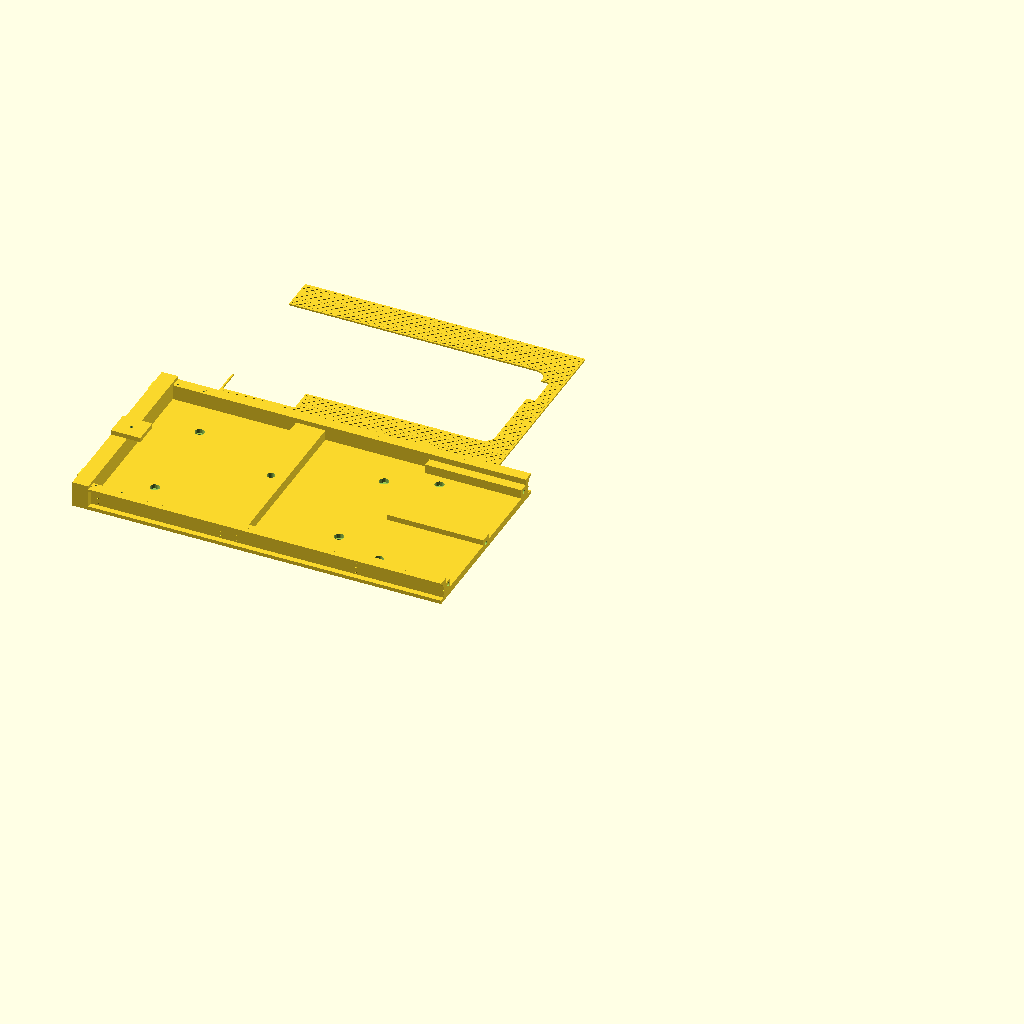
Cell 1: rendered with the file's own defaults.
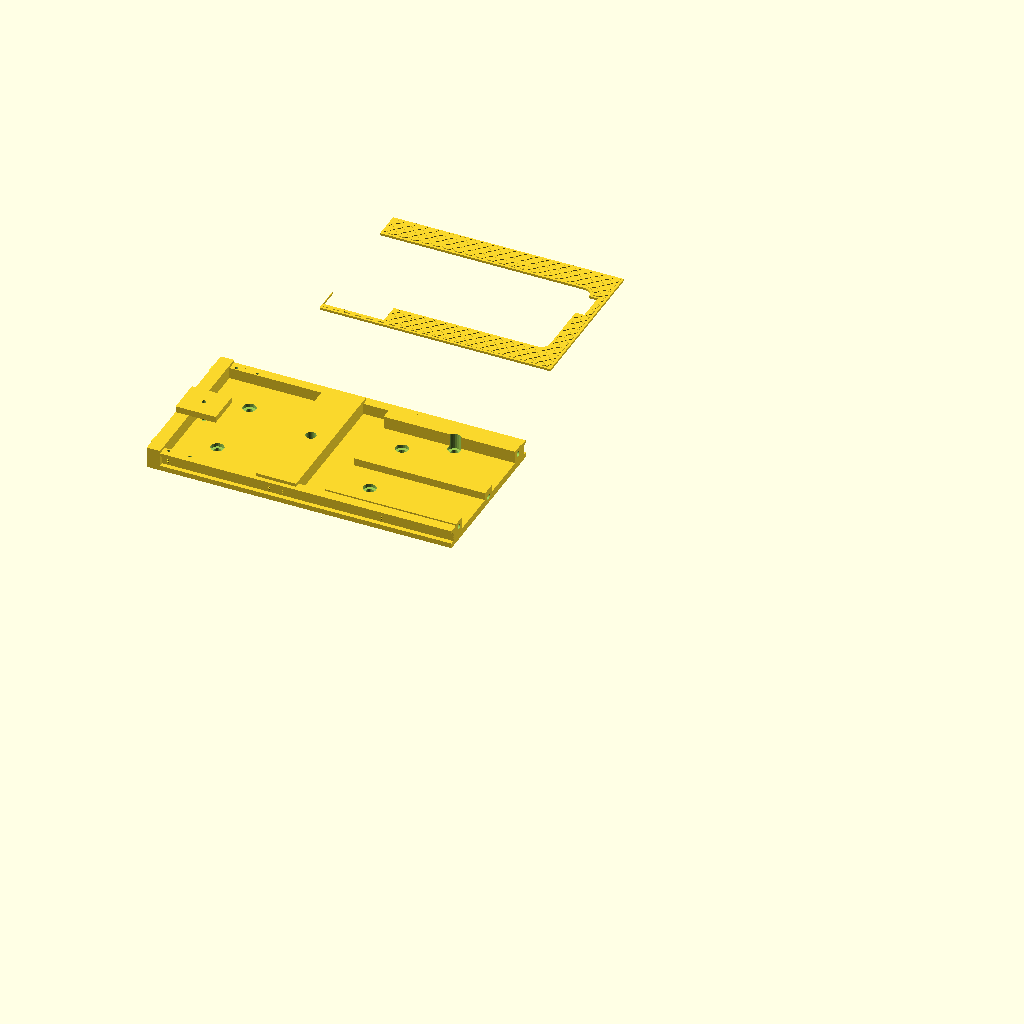
Cell 2: SCALE_SEL = "O" (everything else at default).
All cells are drawn from the same view direction (rotation 55°, 0°, 25°, orthographic, colour scheme Cornfield), but the view is re-fitted for each cell, so position and scale can differ between cells as well as the parameter.
OpenSCAD source file Locomotives/ES-2 switcher/scad/parts/ES2_01_frame_A.scad:
// Milwaukee Road ES-2 switcher, G scale - print 1 of 8: frame_A
// Render (F6), export STL, print. Settings: ../library/es2_params.scad
// Whole loco preview and notes: ../MILW_ES2_Main.scad
// model scale
SCALE_SEL = "G"; // [G:G scale 1-29, O:O scale 1-48]
// which loco - the hood prints change with it
LOCO_SEL = "E83"; // [E80, E81, E82, E83]
// curve smoothness ($fn)
FN_SEL = 100; // [24:4:200]
include <../library/es2_all.scad>
es2_plate("frame_A");
Customizer parameters (derived from the source; name, type, default, range or options):
SCALE_SEL: string, default "G", options "G", "O"
LOCO_SEL: string, default "E83", options "E80", "E81", "E82", "E83"
FN_SEL: number, default 100, range 24 to 200, step 4
